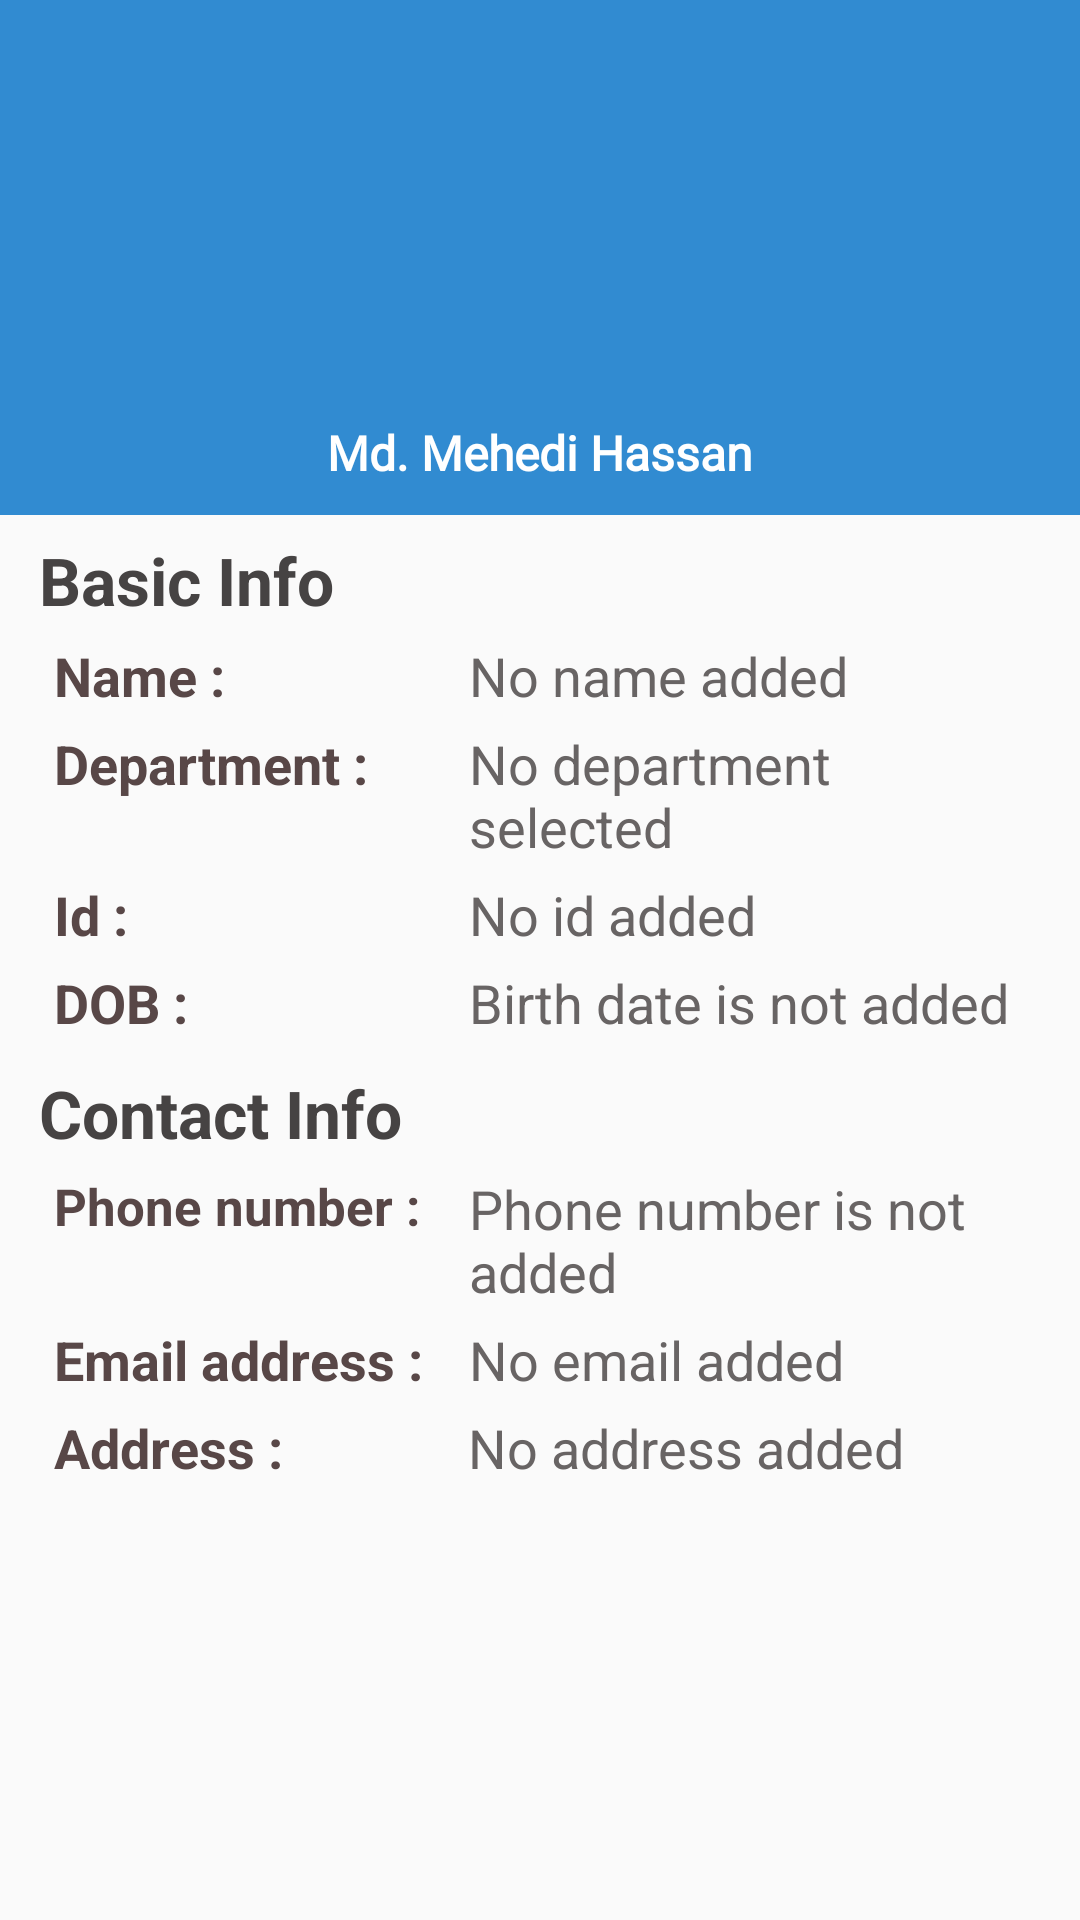

Android layout source for this screen:
<!-- AndroidManifest.xml: application theme AppTheme -->
<!-- res/layout/fragment_my_info.xml -->
<?xml version="1.0" encoding="utf-8"?>
<ScrollView xmlns:android="http://schemas.android.com/apk/res/android"
    android:layout_width="match_parent"
    android:layout_height="match_parent"
    android:orientation="vertical">

    <LinearLayout
        android:layout_width="match_parent"
        android:layout_height="match_parent"
        android:orientation="vertical">

        <LinearLayout
            android:layout_width="match_parent"
            android:layout_height="wrap_content"
            android:background="#318BD1"
            android:gravity="center"
            android:orientation="vertical">

            <ImageView
                android:id="@+id/infoImageViewId"
                android:layout_width="110dp"
                android:layout_height="110dp"
                android:layout_marginTop="20dp"
                android:layout_marginBottom="10dp"
                android:src="@drawable/robot" />

            <TextView
                android:id="@+id/infoTextViewId"
                android:layout_width="wrap_content"
                android:layout_height="wrap_content"
                android:layout_marginBottom="10dp"
                android:fontFamily="@font/aclonica"
                android:text="Md. Mehedi Hassan"
                android:textColor="#fff"
                android:textSize="16sp"
                android:textStyle="bold" />

        </LinearLayout>

        <LinearLayout
            android:layout_width="match_parent"
            android:layout_height="wrap_content"
            android:layout_marginLeft="3dp"
            android:layout_marginRight="3dp"
            android:layout_marginBottom="3dp"
            android:orientation="vertical">

            <TextView
                android:layout_width="wrap_content"
                android:layout_height="wrap_content"
                android:layout_marginLeft="10dp"
                android:layout_marginTop="7dp"
                android:text="Basic Info"
                android:textColor="#464343"
                android:textSize="22sp"
                android:textStyle="bold" />

            <LinearLayout
                android:layout_width="match_parent"
                android:layout_height="wrap_content"
                android:layout_marginTop="5dp"
                android:orientation="horizontal"
                android:weightSum="5">

                <TextView
                    android:layout_width="0dp"
                    android:layout_height="wrap_content"
                    android:layout_gravity="start"
                    android:layout_marginLeft="15dp"
                    android:layout_weight="2"
                    android:text="Name : "
                    android:textColor="#584747"
                    android:textSize="18sp"
                    android:textStyle="bold" />

                <TextView
                    android:id="@+id/nameId"
                    android:layout_width="0dp"
                    android:layout_height="wrap_content"
                    android:layout_gravity="start"
                    android:layout_marginLeft="15dp"
                    android:layout_marginRight="15dp"
                    android:layout_weight="3"
                    android:text="No name added"
                    android:textColor="#686464"
                    android:textSize="18sp" />

            </LinearLayout>

            <LinearLayout
                android:layout_width="match_parent"
                android:layout_height="wrap_content"
                android:layout_marginTop="5dp"
                android:orientation="horizontal"
                android:weightSum="5">

                <TextView
                    android:layout_width="0dp"
                    android:layout_height="wrap_content"
                    android:layout_gravity="start"
                    android:layout_marginLeft="15dp"
                    android:layout_weight="2"
                    android:text="Department : "
                    android:textColor="#584747"
                    android:textSize="18sp"
                    android:textStyle="bold" />

                <TextView
                    android:id="@+id/departmentId"
                    android:layout_width="0dp"
                    android:layout_height="wrap_content"
                    android:layout_gravity="start"
                    android:layout_marginLeft="15dp"
                    android:layout_marginRight="15dp"
                    android:layout_weight="3"
                    android:text="No department selected"
                    android:textColor="#686464"
                    android:textSize="18sp" />

            </LinearLayout>

            <LinearLayout
                android:layout_width="match_parent"
                android:layout_height="wrap_content"
                android:layout_marginTop="5dp"
                android:orientation="horizontal"
                android:weightSum="5">

                <TextView
                    android:layout_width="0dp"
                    android:layout_height="wrap_content"
                    android:layout_gravity="start"
                    android:layout_marginLeft="15dp"
                    android:layout_weight="2"
                    android:text="Id : "
                    android:textColor="#584747"
                    android:textSize="18sp"
                    android:textStyle="bold" />

                <TextView
                    android:id="@+id/infoStudentId"
                    android:layout_width="0dp"
                    android:layout_height="wrap_content"
                    android:layout_gravity="start"
                    android:layout_marginLeft="15dp"
                    android:layout_marginRight="15dp"
                    android:layout_weight="3"
                    android:text="No id added"
                    android:textColor="#686464"
                    android:textSize="18sp" />

            </LinearLayout>

            <LinearLayout
                android:layout_width="match_parent"
                android:layout_height="wrap_content"
                android:layout_marginTop="5dp"
                android:orientation="horizontal"
                android:weightSum="5">

                <TextView
                    android:layout_width="0dp"
                    android:layout_height="wrap_content"
                    android:layout_gravity="start"
                    android:layout_marginLeft="15dp"
                    android:layout_weight="2"
                    android:text="DOB : "
                    android:textColor="#584747"
                    android:textSize="18sp"
                    android:textStyle="bold" />

                <TextView
                    android:id="@+id/dobId"
                    android:layout_width="0dp"
                    android:layout_height="wrap_content"
                    android:layout_gravity="start"
                    android:layout_marginLeft="15dp"
                    android:layout_marginRight="15dp"
                    android:layout_weight="3"
                    android:text="Birth date is not added"
                    android:textColor="#686464"
                    android:textSize="18sp" />

            </LinearLayout>

            <TextView
                android:layout_width="wrap_content"
                android:layout_height="wrap_content"
                android:layout_marginLeft="10dp"
                android:layout_marginTop="10dp"
                android:text="Contact Info"
                android:textColor="#464343"
                android:textSize="22sp"
                android:textStyle="bold" />

            <LinearLayout
                android:layout_width="match_parent"
                android:layout_height="wrap_content"
                android:layout_marginTop="5dp"
                android:orientation="horizontal"
                android:weightSum="5">

                <TextView
                    android:layout_width="0dp"
                    android:layout_height="wrap_content"
                    android:layout_gravity="start"
                    android:layout_marginLeft="15dp"
                    android:layout_weight="2"
                    android:text="Phone number :"
                    android:textColor="#584747"
                    android:textSize="17sp"
                    android:textStyle="bold" />

                <TextView
                    android:id="@+id/infoPhoneNumberId"
                    android:layout_width="0dp"
                    android:layout_height="wrap_content"
                    android:layout_gravity="start"
                    android:layout_marginLeft="15dp"
                    android:layout_marginRight="15dp"
                    android:layout_weight="3"
                    android:text="Phone number is not added"
                    android:textColor="#686464"
                    android:textSize="18sp" />

            </LinearLayout>

            <LinearLayout
                android:layout_width="match_parent"
                android:layout_height="wrap_content"
                android:layout_marginTop="5dp"
                android:orientation="horizontal"
                android:weightSum="5">

                <TextView
                    android:layout_width="0dp"
                    android:layout_height="wrap_content"
                    android:layout_gravity="start"
                    android:layout_marginLeft="15dp"
                    android:layout_weight="2"
                    android:text="Email address : "
                    android:textColor="#584747"
                    android:textSize="18sp"
                    android:textStyle="bold" />

                <TextView
                    android:id="@+id/infoEmailAddressId"
                    android:layout_width="0dp"
                    android:layout_height="wrap_content"
                    android:layout_gravity="start"
                    android:layout_marginLeft="15dp"
                    android:layout_marginRight="15dp"
                    android:layout_weight="3"
                    android:text="No email added"
                    android:textColor="#686464"
                    android:textSize="18sp" />

            </LinearLayout>

            <LinearLayout
                android:layout_width="match_parent"
                android:layout_height="wrap_content"
                android:layout_marginTop="5dp"
                android:orientation="horizontal"
                android:weightSum="5">

                <TextView
                    android:layout_width="0dp"
                    android:layout_height="wrap_content"
                    android:layout_gravity="start"
                    android:layout_marginLeft="15dp"
                    android:layout_weight="2"
                    android:text="Address : "
                    android:textColor="#584747"
                    android:textSize="18sp"
                    android:textStyle="bold" />

                <TextView
                    android:id="@+id/infoAddressId"
                    android:layout_width="0dp"
                    android:layout_height="wrap_content"
                    android:layout_gravity="start"
                    android:layout_marginLeft="4dp"
                    android:layout_weight="3"
                    android:text="No address added"
                    android:textColor="#686464"
                    android:textSize="18sp" />

            </LinearLayout>

        </LinearLayout>

    </LinearLayout>


</ScrollView>
<!-- resources referenced by this layout -->
<resources>
  <style name="AppTheme" parent="Theme.AppCompat.Light.DarkActionBar">
          
          <item name="colorPrimary">#318BD1</item>
  
      </style>
</resources>
